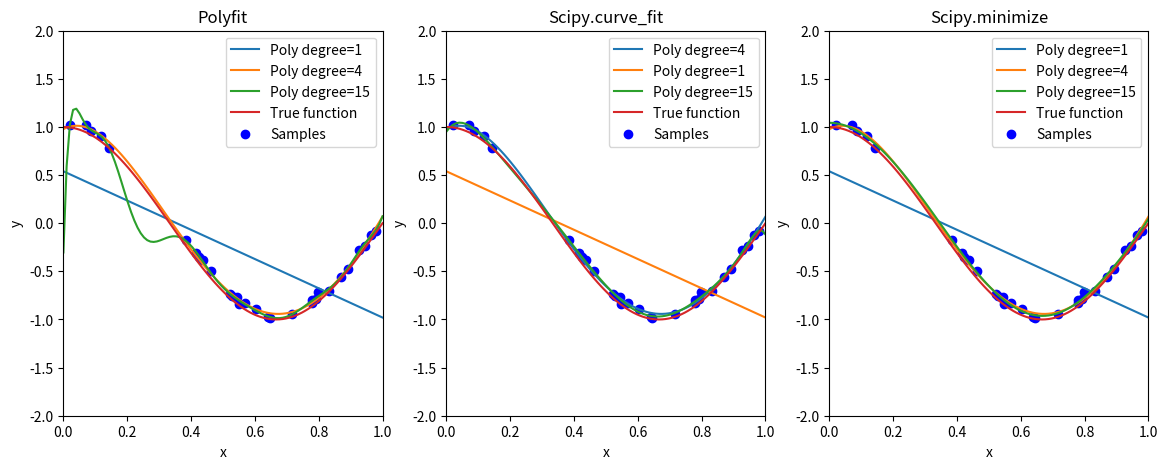

The matplotlib source for this figure:
import numpy as np
import matplotlib.pyplot as plt
from scipy.optimize import curve_fit, minimize

# Define a true function true_function(x) = cos(1.5 * pi * x).
def true_function(x):
    return np.cos(1.5 * np.pi * x)

# ... and 3 polynomial functions of degree 1, 4 and 15.
def poly1(x, a, b):
        return  a * x + b

def poly4(x, a, b, c, d, e):
        return  a * x**4 + b * x**3 + c * x**2 + d * x + e

def poly15(x, a0, a1, a2, a3, a4, a5, a6, a7, a8, a9, a10, a11, a12, a13, a14, a15):
        return  a15*x**15+a14*x**14+a13*x**13+a12*x**12+a11*x**11+a10*x**10+a9*x**9+a8*x**8 + \
                a7*x**7+a6*x**6+a5*x**5+a4*x**4+a3*x**3+a2*x**2+a1*x+a0


def main():
    N=30
    # Generate N random points in x between [0, 1].
    np.random.seed(0) # <-- to always get the same random numbers
    x = np.sort(np.random.rand(N))

    # Evaluate the target points as: true_function(x) + np.random.rand() * 0.1
    y = true_function(x) + np.random.rand(N) * 0.1
    x_test = np.linspace(0, 1, 100)

    # Implement and perform polynomial fits for degrees 1, 4 and 15. Use as loss function the MSE function.
    plt.figure(figsize=(14, 5))
    degrees = [1, 4, 15]

    # *** Mode 1 - using least squares
    ax = plt.subplot(1, len(degrees), 1) # <-- firts plot

    for degree in degrees:
        p = np.polyfit(x, y, degree)
        z = np.poly1d(p) # a 1D polinomial of degree "degree" with coefficients p
        plt.plot(x_test, z(x_test), label=f"Poly degree={degree}")

    plt.plot(x_test, true_function(x_test), label="True function")
    plt.scatter(x, y, color='b', label="Samples")
    plt.title("Polyfit")
    plt.xlabel("x")
    plt.ylabel("y")
    plt.xlim([0,1])
    plt.ylim([-2,2])
    plt.legend()

    # *** Mode 2 - curve fitting
    ax = plt.subplot(1, len(degrees), 2) # <-- second plot

    popt1, pcov1 = curve_fit(poly1, x, y)
    popt4, pcov4 = curve_fit(poly4, x, y)
    popt15, pcov15 = curve_fit(poly15, x, y)

    plt.plot(x_test, poly4(x_test, *popt4), label="Poly degree=4")
    plt.plot(x_test, poly1(x_test, *popt1), label="Poly degree=1")
    plt.plot(x_test, poly15(x_test, *popt15), label="Poly degree=15")
    plt.plot(x_test, true_function(x_test), label="True function")

    plt.scatter(x, y, color='b', label="Samples")
    plt.title("Scipy.curve_fit")
    plt.xlabel("x")
    plt.ylabel("y")
    plt.xlim([0,1])
    plt.ylim([-2,2])
    plt.legend()

    # *** Mode 3 - scipy minimize
    ax = plt.subplot(1, len(degrees), 3) # <-- third plot

    # The loss function 
    def loss(p, func):
        ypred = func(p)
        return np.mean(np.square(ypred(x) - y))

    for degree in degrees:
        res = minimize(loss, np.zeros(degree+1), args=(np.poly1d), method='BFGS')
        plt.plot(x_test, np.poly1d(res.x)(x_test), label=f"Poly degree={degree}")

    plt.plot(x_test, true_function(x_test), label="True function")
    plt.scatter(x, y, color='b', label="Samples")
    plt.title("Scipy.minimize")
    plt.xlabel("x")
    plt.ylabel("y")
    plt.xlim([0,1])
    plt.ylim([-2,2])
    plt.legend()

    plt.show()


if __name__ == "__main__":
    main()
